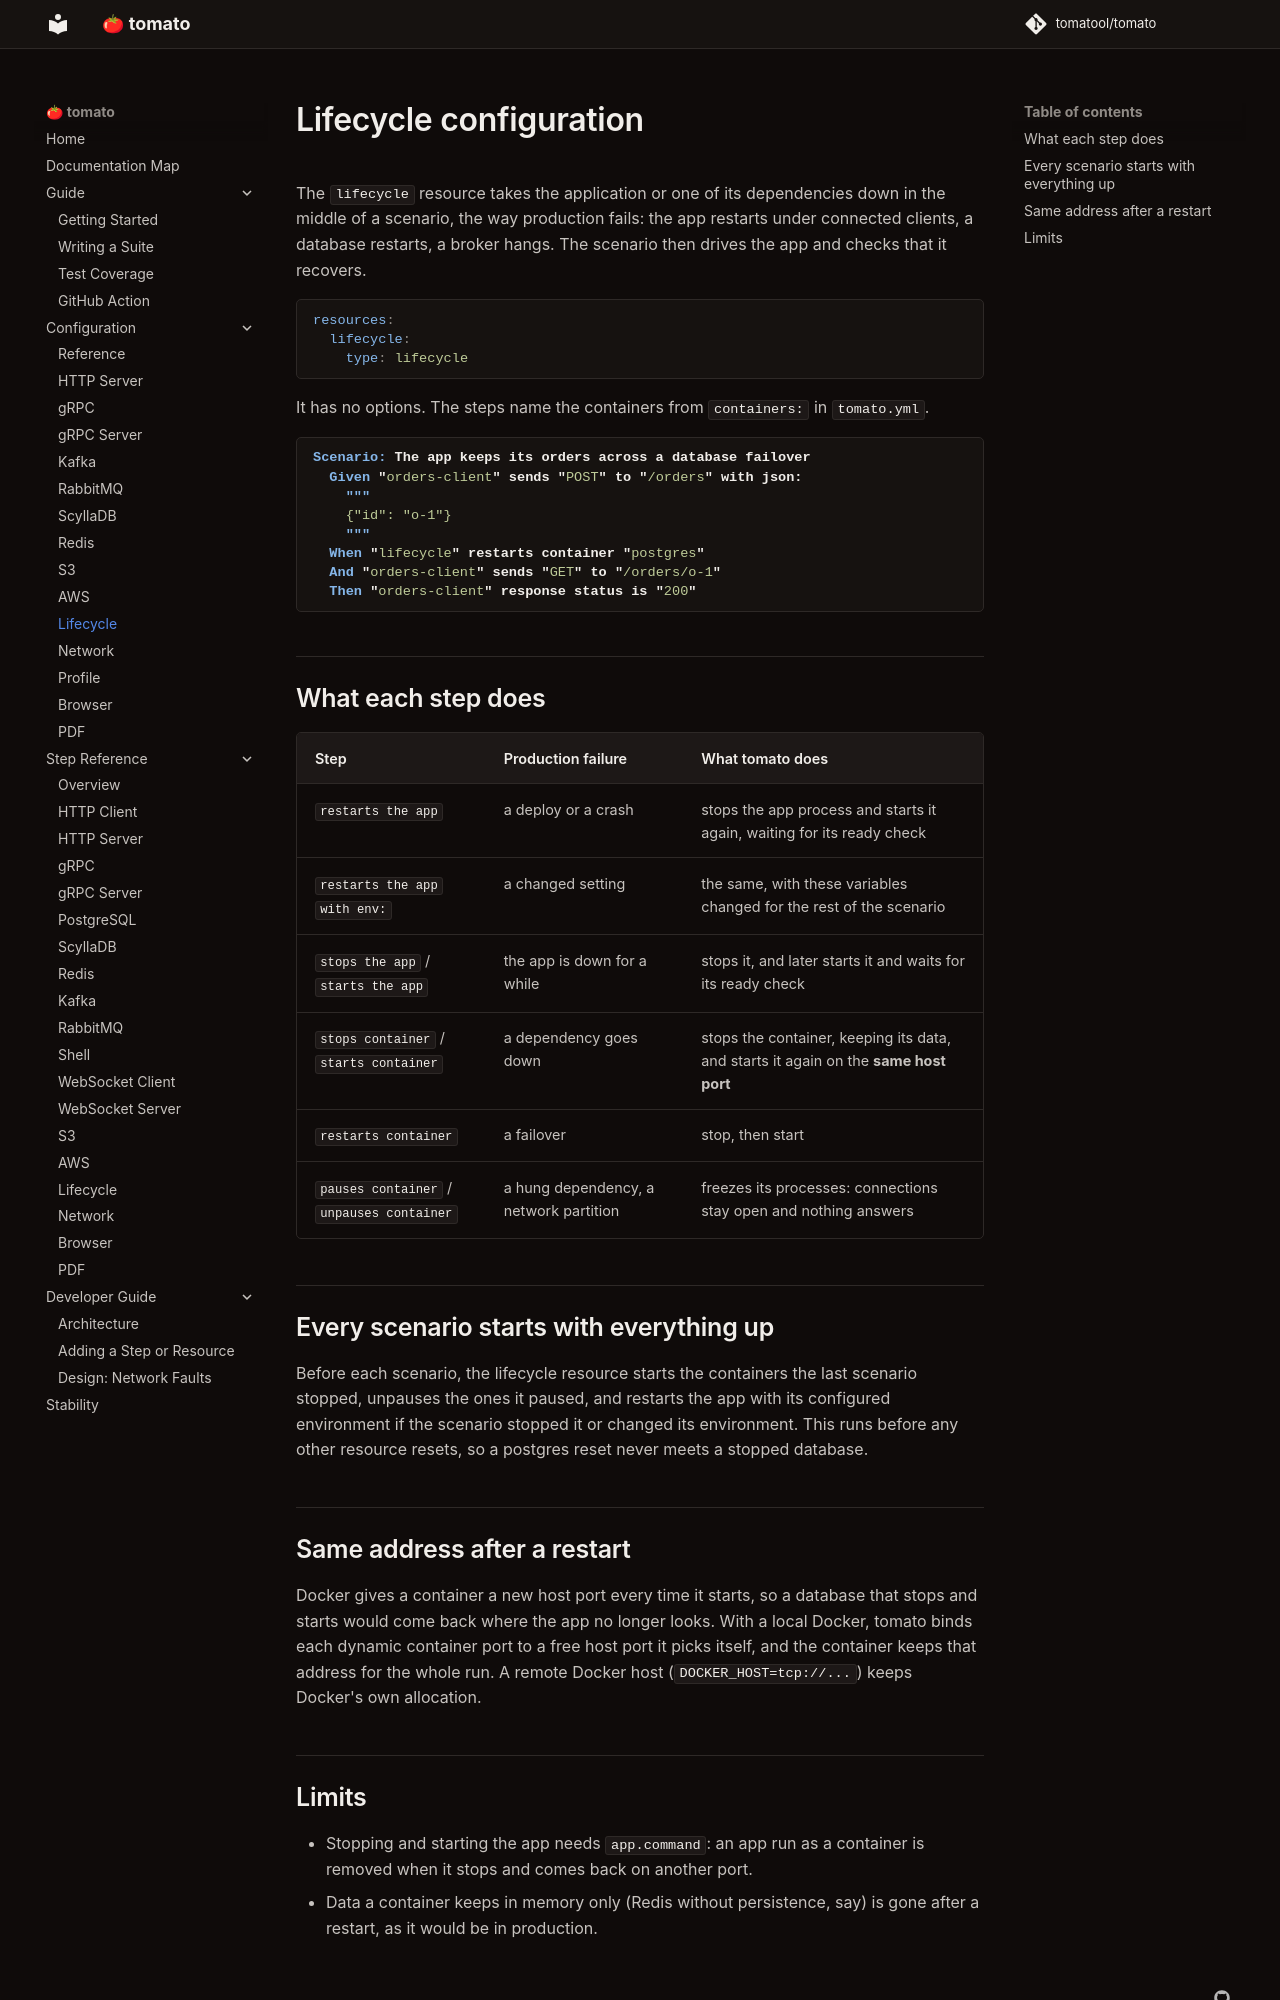

repository: tomatool/tomato · page: configuration/lifecycle/index.html · generator: mkdocs

# Lifecycle configuration

The `lifecycle` resource takes the application or one of its dependencies down
in the middle of a scenario, the way production fails: the app restarts under
connected clients, a database restarts, a broker hangs. The scenario then
drives the app and checks that it recovers.

```yaml
resources:
  lifecycle:
    type: lifecycle
```

It has no options. The steps name the containers from `containers:` in
`tomato.yml`.

```gherkin
Scenario: The app keeps its orders across a database failover
  Given "orders-client" sends "POST" to "/orders" with json:
    """
    {"id": "o-1"}
    """
  When "lifecycle" restarts container "postgres"
  And "orders-client" sends "GET" to "/orders/o-1"
  Then "orders-client" response status is "200"
```

## What each step does

| Step | Production failure | What tomato does |
|------|--------------------|------------------|
| `restarts the app` | a deploy or a crash | stops the app process and starts it again, waiting for its ready check |
| `restarts the app with env:` | a changed setting | the same, with these variables changed for the rest of the scenario |
| `stops the app` / `starts the app` | the app is down for a while | stops it, and later starts it and waits for its ready check |
| `stops container` / `starts container` | a dependency goes down | stops the container, keeping its data, and starts it again on the **same host port** |
| `restarts container` | a failover | stop, then start |
| `pauses container` / `unpauses container` | a hung dependency, a network partition | freezes its processes: connections stay open and nothing answers |

## Every scenario starts with everything up

Before each scenario, the lifecycle resource starts the containers the last
scenario stopped, unpauses the ones it paused, and restarts the app with its
configured environment if the scenario stopped it or changed its environment.
This runs before any other resource resets, so a postgres reset never meets a
stopped database.

## Same address after a restart

Docker gives a container a new host port every time it starts, so a database
that stops and starts would come back where the app no longer looks. With a
local Docker, tomato binds each dynamic container port to a free host port it
picks itself, and the container keeps that address for the whole run. A remote
Docker host (`DOCKER_HOST=tcp://...`) keeps Docker's own allocation.
